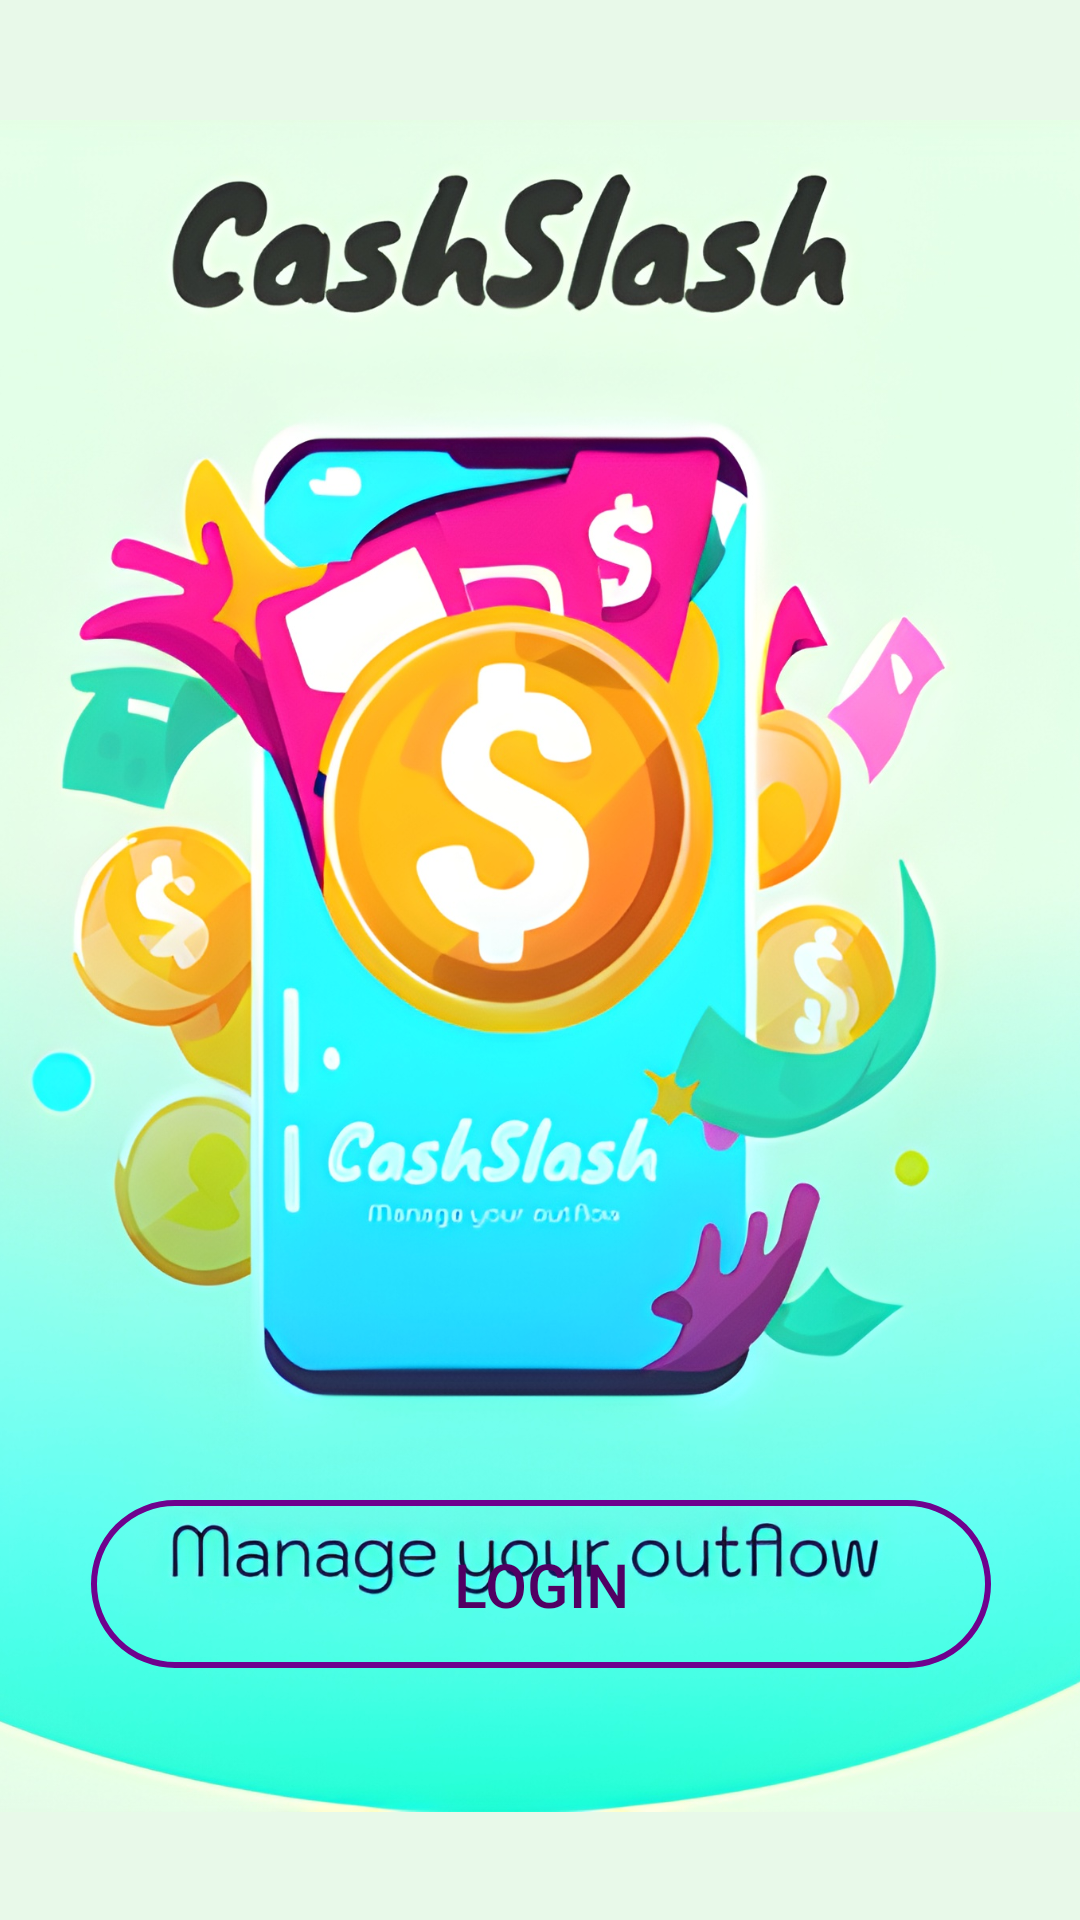

Layout XML and referenced resources for this Android screen:
<!-- AndroidManifest.xml: application theme Theme.CashSlash -->
<!-- res/layout/activity_landing_page.xml -->
<?xml version="1.0" encoding="utf-8"?>
<androidx.constraintlayout.widget.ConstraintLayout xmlns:android="http://schemas.android.com/apk/res/android"
    xmlns:app="http://schemas.android.com/apk/res-auto"
    xmlns:tools="http://schemas.android.com/tools"
    android:layout_width="match_parent"
    android:layout_height="match_parent"
    android:background="#E8F9E9"
    tools:context=".Landing_page">

    <LinearLayout
        android:id="@+id/linearLayout2"
        android:layout_width="414dp"
        android:layout_height="564dp"
        android:layout_marginTop="40dp"
        android:background="@drawable/landing11_op"
        android:orientation="horizontal"
        app:layout_constraintEnd_toEndOf="parent"
        app:layout_constraintHorizontal_bias="0.666"
        app:layout_constraintStart_toStartOf="parent"
        app:layout_constraintTop_toTopOf="parent"></LinearLayout>

    <Button
        android:id="@+id/signup"
        android:layout_width="300dp"
        android:layout_height="56dp"
        android:layout_marginTop="24dp"
        android:background="@drawable/btn_bg"
        android:onClick="sin"
        android:text="Sign Up"
        android:textAlignment="center"
        android:textColor="@color/white"
        android:textSize="20.38dp"
        app:layout_constraintBottom_toTopOf="@+id/login"
        app:layout_constraintEnd_toEndOf="parent"
        app:layout_constraintHorizontal_bias="0.504"
        app:layout_constraintStart_toStartOf="parent"
        app:layout_constraintTop_toBottomOf="@+id/linearLayout2"
        app:layout_constraintVertical_bias="0.567" />

    <Button
        android:id="@+id/login"
        android:layout_width="300dp"
        android:layout_height="56dp"
        android:layout_marginBottom="84dp"
        android:background="@drawable/custom_btn"
        android:onClick="log"
        android:text="Login"
        android:textAlignment="center"
        android:textColor="#510063"
        android:textSize="20.38dp"
        app:layout_constraintBottom_toBottomOf="parent"
        app:layout_constraintEnd_toEndOf="parent"
        app:layout_constraintHorizontal_bias="0.504"
        app:layout_constraintStart_toStartOf="parent" />
</androidx.constraintlayout.widget.ConstraintLayout>
<!-- resources referenced by this layout -->
<resources>
  <color name="white">#FFFFFFFF</color>
  <!-- drawable btn_bg (drawable) -->
  <?xml version="1.0" encoding="utf-8"?>
  <shape xmlns:android="http://schemas.android.com/apk/res/android">
  
      <solid android:color="#A103D6"/>
      <corners android:radius="70dp"/>
  </shape>
  <!-- drawable custom_btn (drawable) -->
  <?xml version="1.0" encoding="utf-8"?>
  <shape xmlns:android="http://schemas.android.com/apk/res/android">
  
      <stroke android:color="#6E018E" android:width="2dp"/>
      <corners android:radius="70dp"/>
  
  </shape>
  <!-- drawable landing11_op: jpg bitmap (drawable, 450700 bytes) -->
  <style name="Theme.CashSlash" parent="Base.Theme.CashSlash" />
  <style name="Base.Theme.CashSlash" parent="Theme.AppCompat.DayNight.NoActionBar">
  
          
          
  
      </style>
</resources>
